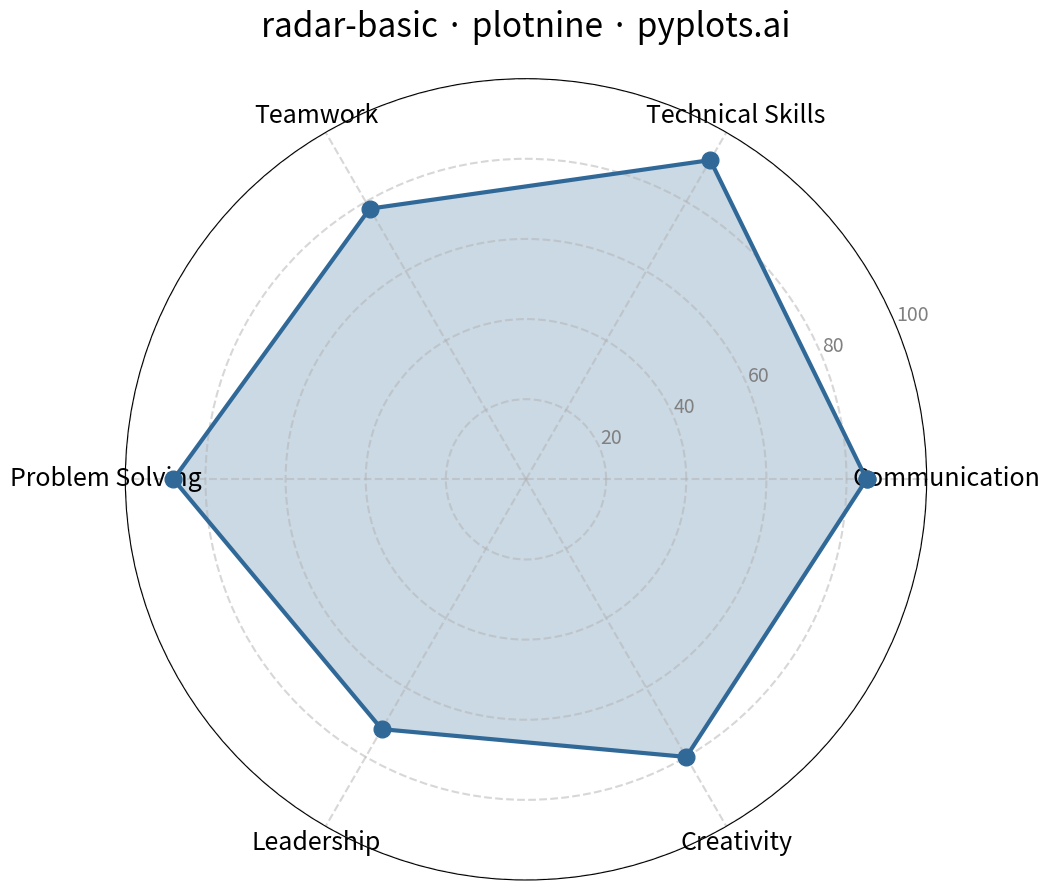

The script that saved this image:
""" pyplots.ai
radar-basic: Basic Radar Chart
Library: plotnine 0.15.1 | Python 3.13.11
Quality: 88/100 | Created: 2025-12-14
"""

import matplotlib.pyplot as plt
import numpy as np
import pandas as pd


# Data - employee performance metrics
data = pd.DataFrame(
    {
        "category": ["Communication", "Technical Skills", "Teamwork", "Problem Solving", "Leadership", "Creativity"],
        "value": [85, 92, 78, 88, 72, 80],
    }
)

# Number of categories
n_cats = len(data)

# Compute angles for each axis (evenly spaced around the circle)
angles = np.linspace(0, 2 * np.pi, n_cats, endpoint=False).tolist()

# Close the polygon by repeating first point
values_closed = data["value"].tolist() + [data["value"].iloc[0]]
angles_closed = angles + [angles[0]]

# Create polar plot with plotnine-style sizing
fig, ax = plt.subplots(figsize=(16, 9), subplot_kw={"polar": True})

# Draw filled polygon with Python Blue
ax.fill(angles_closed, values_closed, color="#306998", alpha=0.25)
ax.plot(angles_closed, values_closed, color="#306998", linewidth=3, marker="o", markersize=12)

# Set category labels at each axis
ax.set_xticks(angles)
ax.set_xticklabels(data["category"], fontsize=18)

# Set radial gridlines and labels (0-100 scale as recommended)
ax.set_ylim(0, 100)
ax.set_yticks([20, 40, 60, 80, 100])
ax.set_yticklabels(["20", "40", "60", "80", "100"], fontsize=14, color="gray")

# Grid styling - subtle, not dominant
ax.grid(True, linestyle="--", alpha=0.5, linewidth=1.5)

# Title in pyplots format
ax.set_title("radar-basic \u00b7 plotnine \u00b7 pyplots.ai", fontsize=24, pad=30)

plt.tight_layout()
plt.savefig("plot.png", dpi=300, bbox_inches="tight")
